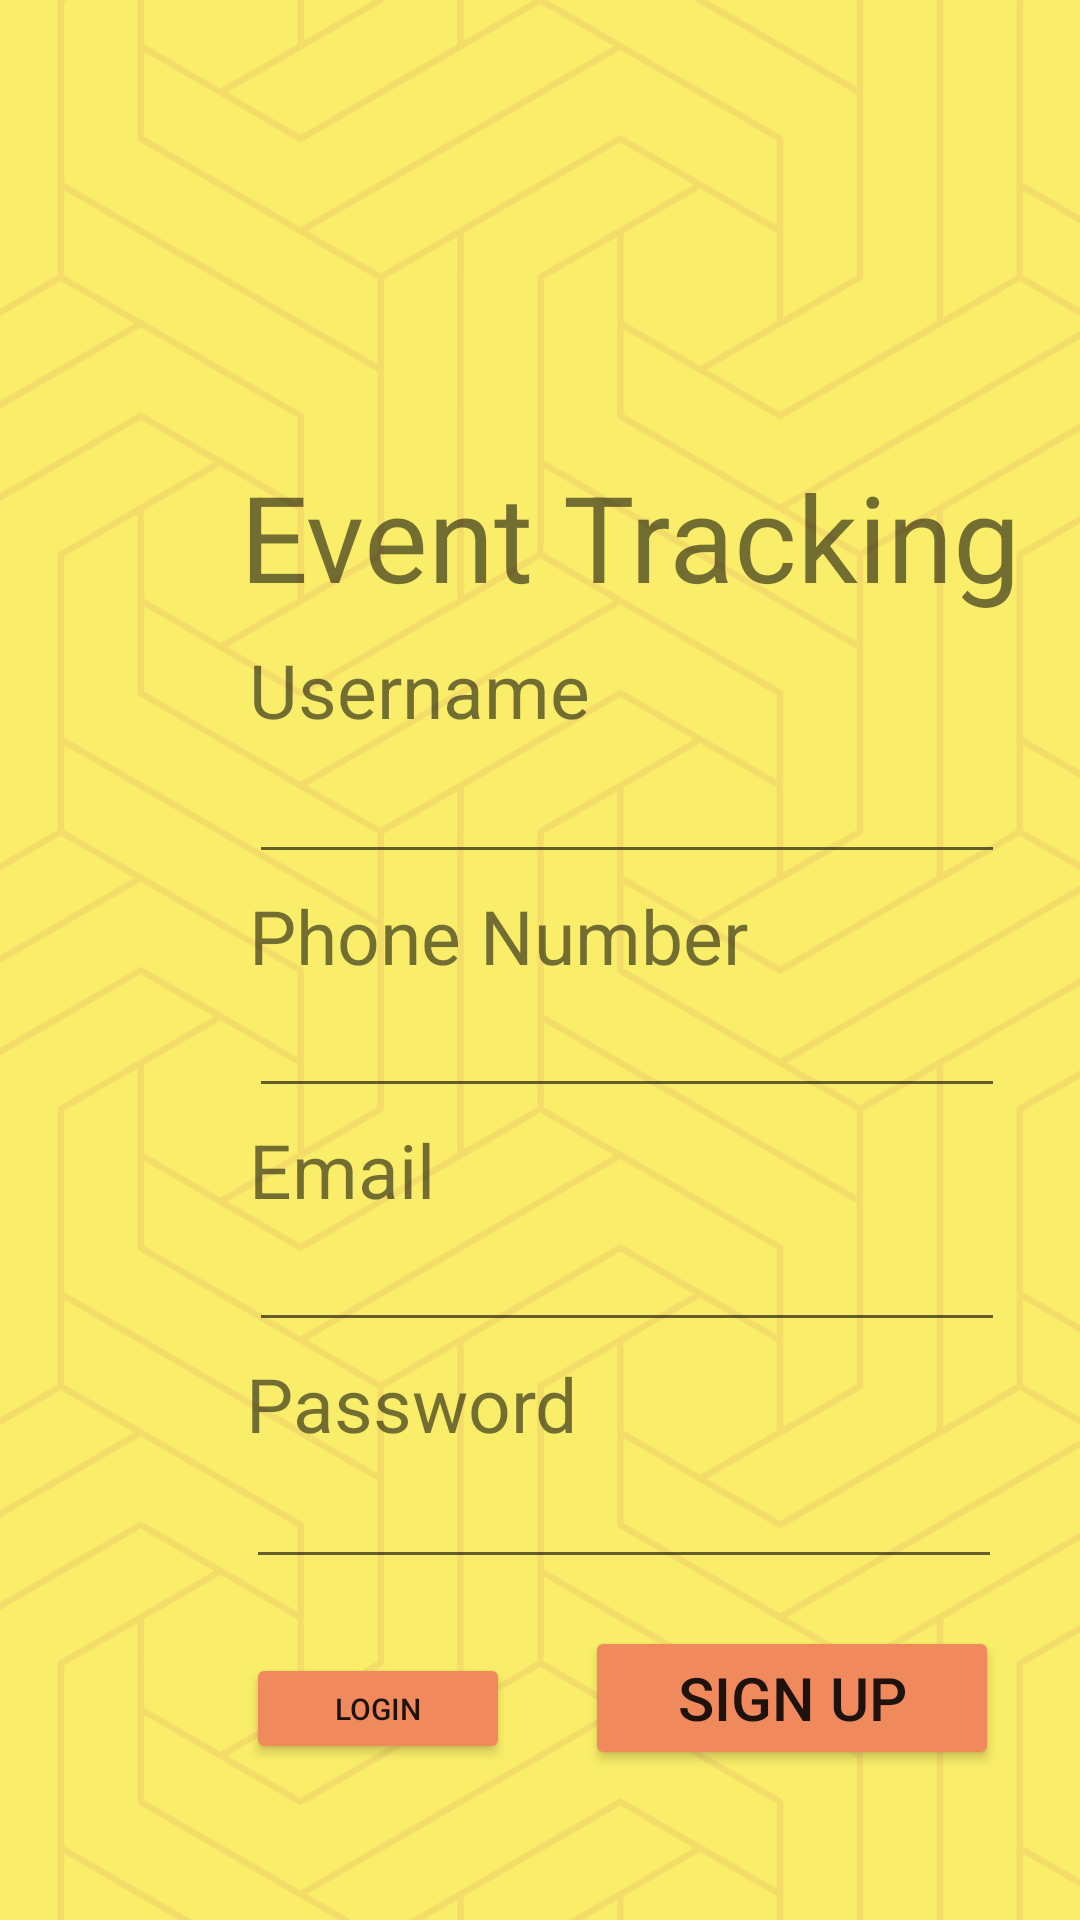

Produce the Android XML layout that renders to this screen, including the resource entries it uses.
<!-- AndroidManifest.xml: application theme Theme.EventTracking_ProjectThree -->
<!-- res/layout/register_screen.xml -->
<?xml version="1.0" encoding="utf-8"?>

<RelativeLayout xmlns:android="http://schemas.android.com/apk/res/android"
    xmlns:tools="http://schemas.android.com/tools"
    android:id="@+id/register_screen"
    android:layout_width="match_parent"
    android:layout_height="match_parent"
    android:background="@drawable/background"
    tools:context=".UserRegister">

    <TextView
        android:id="@+id/textViewAppTitle"
        android:layout_width="wrap_content"
        android:layout_height="wrap_content"
        android:layout_alignParentLeft="true"
        android:layout_alignParentTop="true"
        android:layout_marginLeft="80dp"
        android:layout_marginTop="152dp"
        android:text="Event Tracking"
        android:textSize="40sp" />

    <TextView
        android:id="@+id/textViewNname"
        android:layout_width="wrap_content"
        android:layout_height="wrap_content"
        android:layout_alignParentLeft="true"
        android:layout_alignParentTop="true"
        android:layout_marginLeft="83dp"
        android:layout_marginTop="213dp"
        android:text="Username"
        android:textSize="25sp" />

    <TextView
        android:id="@+id/textViewPhoneNumber"
        android:layout_width="wrap_content"
        android:layout_height="wrap_content"
        android:layout_alignParentLeft="true"
        android:layout_alignParentTop="true"
        android:layout_marginLeft="83dp"
        android:layout_marginTop="295dp"
        android:text="Phone Number"
        android:textSize="25sp" />

    <EditText
        android:id="@+id/editTextPhoneNumber"
        android:layout_width="wrap_content"
        android:layout_height="wrap_content"
        android:layout_alignParentLeft="true"
        android:layout_alignParentTop="true"
        android:layout_marginLeft="83dp"
        android:layout_marginTop="328dp"
        android:ems="12"
        android:inputType="number" />

    <EditText
        android:id="@+id/editTextTextName"
        android:layout_width="wrap_content"
        android:layout_height="wrap_content"
        android:layout_alignParentLeft="true"
        android:layout_alignParentTop="true"
        android:layout_marginLeft="83dp"
        android:layout_marginTop="250dp"
        android:ems="12"
        android:inputType="text" />

    <Button
        android:id="@+id/buttonRegister"
        android:layout_width="138dp"
        android:layout_height="wrap_content"
        android:layout_alignParentLeft="true"
        android:layout_alignParentTop="true"
        android:layout_marginLeft="195dp"
        android:layout_marginTop="542dp"
        android:backgroundTint="#F08A5D"
        android:text="Sign Up"
        android:onClick="RegisterClick"
        android:textSize="20sp" />

    <TextView
        android:id="@+id/textViewEmail"
        android:layout_width="wrap_content"
        android:layout_height="wrap_content"
        android:layout_alignParentLeft="true"
        android:layout_alignParentTop="true"
        android:layout_marginLeft="83dp"
        android:layout_marginTop="373dp"
        android:text="Email"
        android:textSize="25sp" />

    <EditText
        android:id="@+id/editTextEmail"
        android:layout_width="wrap_content"
        android:layout_height="wrap_content"
        android:layout_alignParentLeft="true"
        android:layout_alignParentTop="true"
        android:layout_marginLeft="83dp"
        android:layout_marginTop="406dp"
        android:ems="12"
        android:inputType="text" />

    <TextView
        android:id="@+id/textViewPassword"
        android:layout_width="wrap_content"
        android:layout_height="wrap_content"
        android:layout_alignParentLeft="true"
        android:layout_alignParentTop="true"
        android:layout_marginLeft="82dp"
        android:layout_marginTop="451dp"
        android:text="Password"
        android:textSize="25sp" />

    <EditText
        android:id="@+id/editTextPassword"
        android:layout_width="wrap_content"
        android:layout_height="wrap_content"
        android:layout_alignParentLeft="true"
        android:layout_alignParentTop="true"
        android:layout_marginLeft="82dp"
        android:layout_marginTop="485dp"
        android:ems="12"
        android:inputType="textPassword" />

    <Button
        android:id="@+id/buttonLogIn"
        android:layout_width="wrap_content"
        android:layout_height="37dp"
        android:layout_alignParentLeft="true"
        android:layout_alignParentTop="true"
        android:layout_marginLeft="82dp"
        android:layout_marginTop="551dp"
        android:backgroundTint="#F08A5D"
        android:text="LogIn"
        android:textSize="10sp" />

</RelativeLayout>
<!-- resources referenced by this layout -->
<resources>
  <!-- drawable background: png bitmap (drawable, 164731 bytes) -->
  <style name="Theme.EventTracking_ProjectThree" parent="Theme.MaterialComponents.DayNight.DarkActionBar">
          
          <item name="colorPrimary">@color/purple_500</item>
          <item name="colorPrimaryVariant">@color/purple_700</item>
          <item name="colorOnPrimary">@color/white</item>
          
          <item name="colorSecondary">@color/teal_200</item>
          <item name="colorSecondaryVariant">@color/teal_700</item>
          <item name="colorOnSecondary">@color/black</item>
          
          <item name="android:statusBarColor">?attr/colorPrimaryVariant</item>
          
      </style>
  <!-- not gathered from this repository: default colours our renderer supplied (Android Studio template values) -->
  <color name="purple_500">#FF6200EE</color>
  <color name="purple_700">#FF3700B3</color>
  <color name="teal_200">#FF03DAC5</color>
  <color name="teal_700">#FF018786</color>
  <color name="black">#FF000000</color>
  <color name="white">#FFFFFFFF</color>
</resources>
